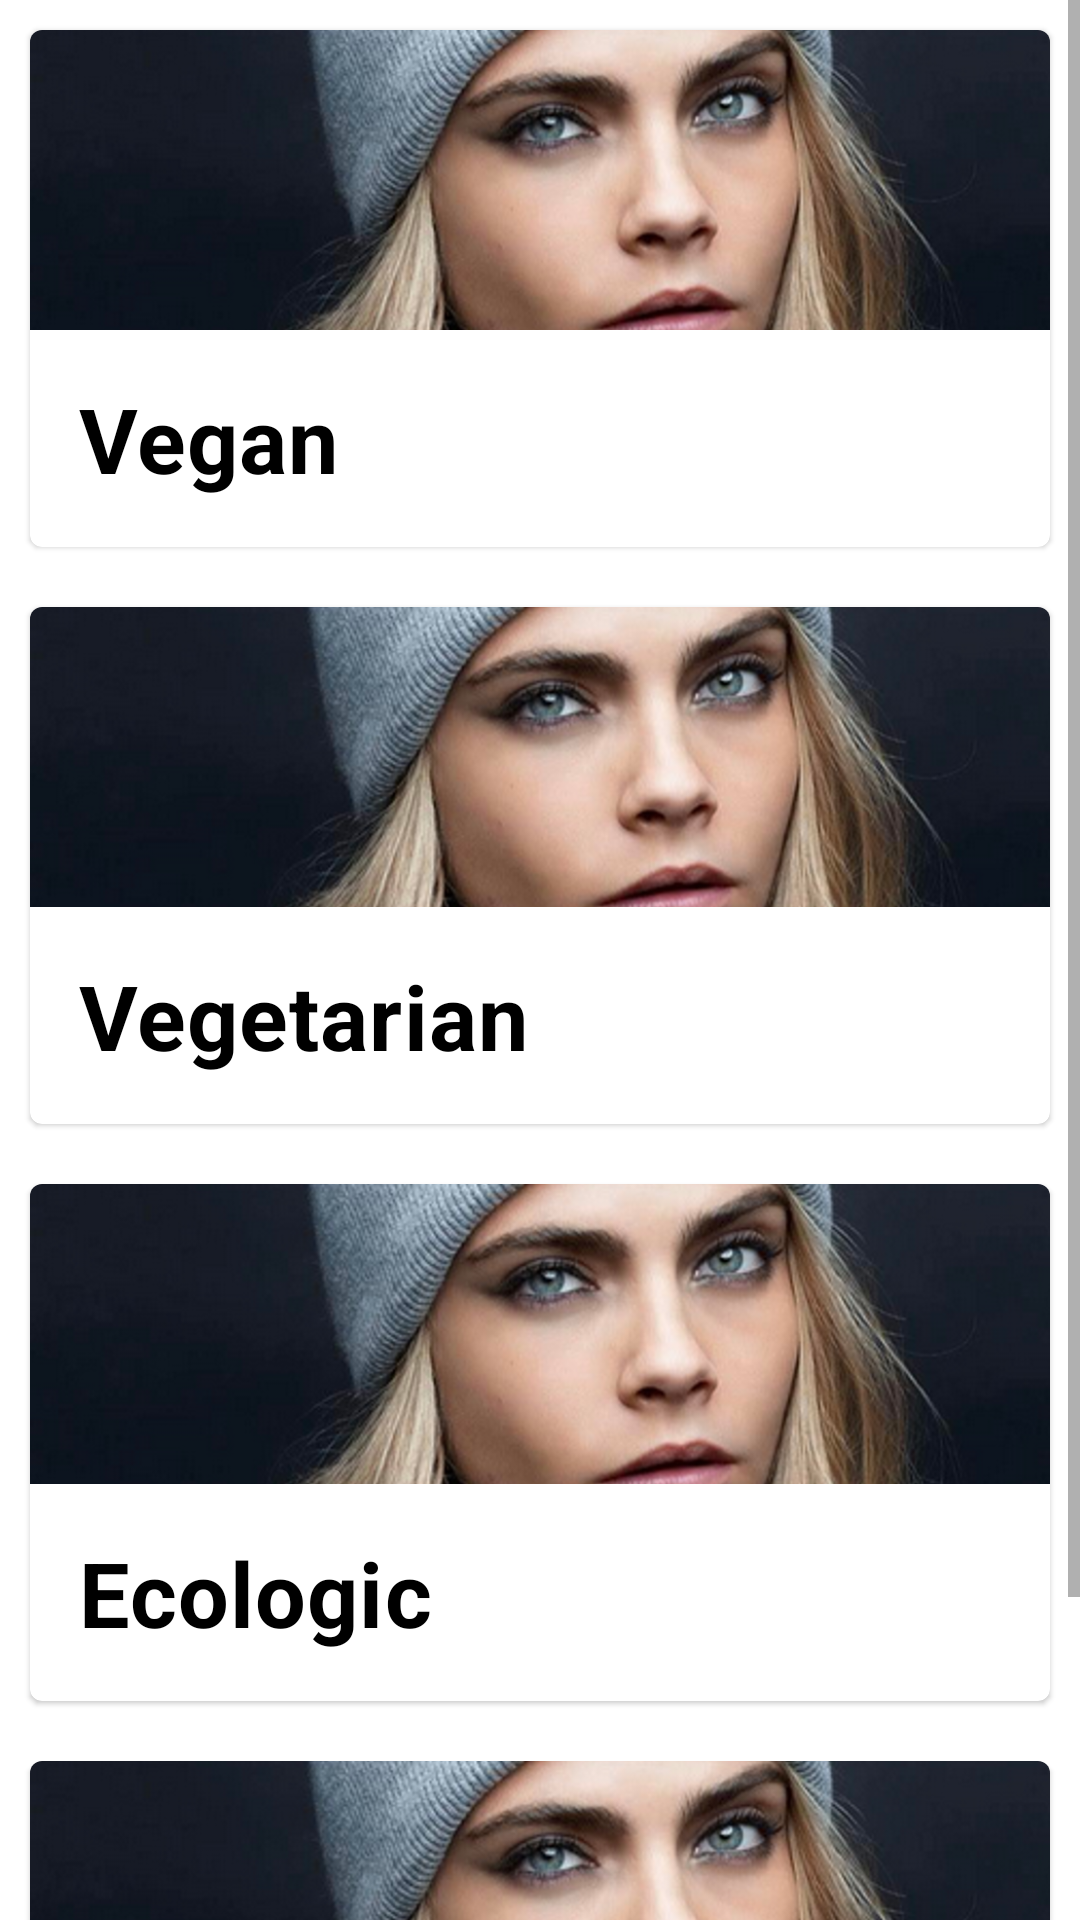

Here is an Android app screen rendered from its layout file. Give the layout XML and the strings, colors and styles it references.
<!-- AndroidManifest.xml: application theme Theme.MyApp -->
<!-- res/layout/fragment_explore.xml -->
<?xml version="1.0" encoding="utf-8"?>
<ScrollView xmlns:android="http://schemas.android.com/apk/res/android"
    android:layout_width="match_parent"
    android:layout_height="match_parent"
    android:orientation="vertical"
    android:fillViewport="true"
    xmlns:app="http://schemas.android.com/apk/res-auto">

    <androidx.appcompat.widget.LinearLayoutCompat
        android:layout_width="match_parent"
        android:layout_height="wrap_content"
        android:orientation="vertical">

        <com.google.android.material.card.MaterialCardView
            android:id="@+id/card_vegan"
            android:layout_width="match_parent"
            android:layout_height="wrap_content"
            android:layout_margin="10dp">

            <androidx.appcompat.widget.LinearLayoutCompat
                android:layout_width="match_parent"
                android:layout_height="wrap_content"
                android:orientation="vertical">

                
                <androidx.appcompat.widget.AppCompatImageView
                    android:layout_width="match_parent"
                    android:layout_height="100dp"
                    android:src="@drawable/foto_cara"
                    android:scaleType="centerCrop"
                    />

                <LinearLayout
                    android:layout_width="wrap_content"
                    android:layout_height="wrap_content"
                    android:orientation="vertical"
                    android:layout_gravity="center_vertical"
                    android:gravity="center_horizontal"
                    android:padding="16dp">

                    
                    <TextView
                        android:layout_width="wrap_content"
                        android:layout_height="wrap_content"
                        android:text="@string/vegan"
                        android:textStyle="bold"
                        android:textSize="30sp"
                        android:textAppearance="?attr/textAppearanceHeadline6" />

                </LinearLayout>

            </androidx.appcompat.widget.LinearLayoutCompat>

        </com.google.android.material.card.MaterialCardView>

        <com.google.android.material.card.MaterialCardView
            android:layout_width="match_parent"
            android:layout_height="wrap_content"
            android:layout_margin="10dp">

            <LinearLayout
                android:layout_width="match_parent"
                android:layout_height="wrap_content"
                android:orientation="vertical">

                
                <androidx.appcompat.widget.AppCompatImageView
                    android:layout_width="match_parent"
                    android:layout_height="100dp"
                    android:src="@drawable/foto_cara"
                    android:scaleType="centerCrop"
                    />

                <LinearLayout
                    android:layout_width="wrap_content"
                    android:layout_height="wrap_content"
                    android:orientation="vertical"
                    android:layout_gravity="center_vertical"
                    android:gravity="center_horizontal"
                    android:padding="16dp">

                    
                    <TextView
                        android:layout_width="wrap_content"
                        android:layout_height="wrap_content"
                        android:text="@string/vegetarian"
                        android:textStyle="bold"
                        android:textSize="30sp"
                        android:textAppearance="?attr/textAppearanceHeadline6" />

                </LinearLayout>

            </LinearLayout>

        </com.google.android.material.card.MaterialCardView>


        <com.google.android.material.card.MaterialCardView
            android:layout_width="match_parent"
            android:layout_height="wrap_content"
            android:layout_margin="10dp">

            <LinearLayout
                android:layout_width="match_parent"
                android:layout_height="wrap_content"
                android:orientation="vertical">

                
                <androidx.appcompat.widget.AppCompatImageView
                    android:layout_width="match_parent"
                    android:layout_height="100dp"
                    android:src="@drawable/foto_cara"
                    android:scaleType="centerCrop"
                    />

                <LinearLayout
                    android:layout_width="wrap_content"
                    android:layout_height="wrap_content"
                    android:orientation="vertical"
                    android:layout_gravity="center_vertical"
                    android:gravity="center_horizontal"
                    android:padding="16dp">

                    
                    <TextView
                        android:layout_width="wrap_content"
                        android:layout_height="wrap_content"
                        android:text="@string/ecologic"
                        android:textStyle="bold"
                        android:textSize="30sp"
                        android:textAppearance="?attr/textAppearanceHeadline6" />

                </LinearLayout>

            </LinearLayout>

        </com.google.android.material.card.MaterialCardView>


        <com.google.android.material.card.MaterialCardView
            android:layout_width="match_parent"
            android:layout_height="wrap_content"
            android:layout_margin="10dp">

            <LinearLayout
                android:layout_width="match_parent"
                android:layout_height="wrap_content"
                android:orientation="vertical">

                
                <androidx.appcompat.widget.AppCompatImageView
                    android:layout_width="match_parent"
                    android:layout_height="100dp"
                    android:src="@drawable/foto_cara"
                    android:scaleType="centerCrop"
                    />

                <LinearLayout
                    android:layout_width="wrap_content"
                    android:layout_height="wrap_content"
                    android:orientation="vertical"
                    android:layout_gravity="center_vertical"
                    android:gravity="center_horizontal"
                    android:padding="16dp">

                    
                    <TextView
                        android:layout_width="wrap_content"
                        android:layout_height="wrap_content"
                        android:text="@string/without_gluten"
                        android:textStyle="bold"
                        android:textSize="30sp"
                        android:textAppearance="?attr/textAppearanceHeadline6" />

                </LinearLayout>

            </LinearLayout>

        </com.google.android.material.card.MaterialCardView>

    </androidx.appcompat.widget.LinearLayoutCompat>
</ScrollView>
<!-- resources referenced by this layout -->
<resources>
  <!-- drawable foto_cara: png bitmap (drawable, 599906 bytes) -->
  <string name="ecologic">Ecologic</string>
  <string name="vegan">Vegan</string>
  <string name="vegetarian">Vegetarian</string>
  <string name="without_gluten">Without Gluten</string>
  <style name="Theme.MyApp" parent="Theme.MaterialComponents.Light.NoActionBar.Bridge">
          <item name="colorPrimary">@color/colorGreenDark</item>
          <item name="colorPrimaryDark">@android:color/black</item>
          <item name="android:textColorPrimary">@android:color/black</item>
          <item name="android:windowBackground">@color/White</item>
          <item name="colorAccent">@color/GreenHealth</item>
          <item name="fontFamily">@font/nunito</item>
          <item name="android:toolbarStyle">@font/pattaya</item>
      </style>
  <color name="colorGreenDark">#00A523</color>
  <color name="White">#FFFFFF</color>
  <color name="GreenHealth">#009933</color>
</resources>
